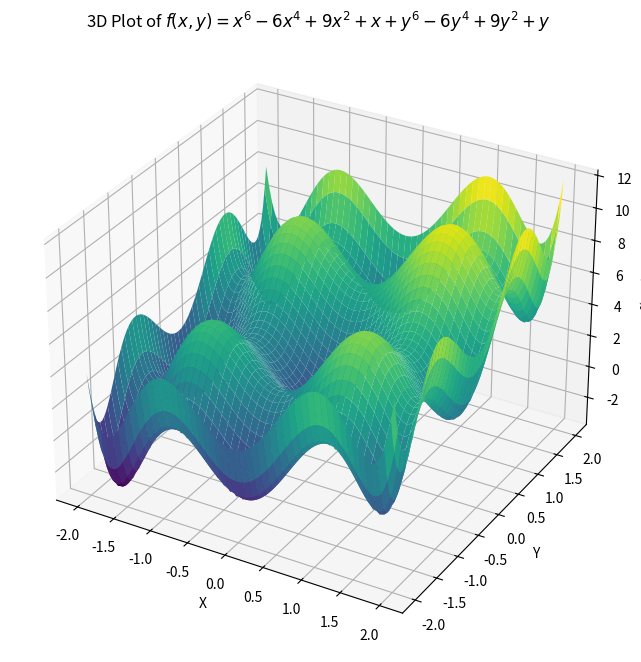

This chart was generated by the following Python code:
import numpy as np
import matplotlib.pyplot as plt
from mpl_toolkits.mplot3d import Axes3D

def f(x, y):
    return (x**6-6*x**4+9*x**2+x) + (y**6-6*y**4+9*y**2+y)

# グリッドの作成
x = np.linspace(-2, 2, 100)
y = np.linspace(-2, 2, 100)
X, Y = np.meshgrid(x, y)
Z = f(X, Y)

# 3Dプロット
fig = plt.figure(figsize=(10, 8))
ax = fig.add_subplot(111, projection='3d')
ax.plot_surface(X, Y, Z, cmap='viridis')

# 軸ラベルの設定
ax.set_xlabel('X')
ax.set_ylabel('Y')
ax.set_zlabel('f(x, y)')

# LaTeX表記のタイトルの設定
plt.title(r'3D Plot of $f(x, y) = x^6 - 6x^4 + 9x^2 + x + y^6 - 6y^4 + 9y^2 + y$')

# 画像ファイルとして保存
plt.savefig('3d_plot.png', dpi=300)

plt.show()